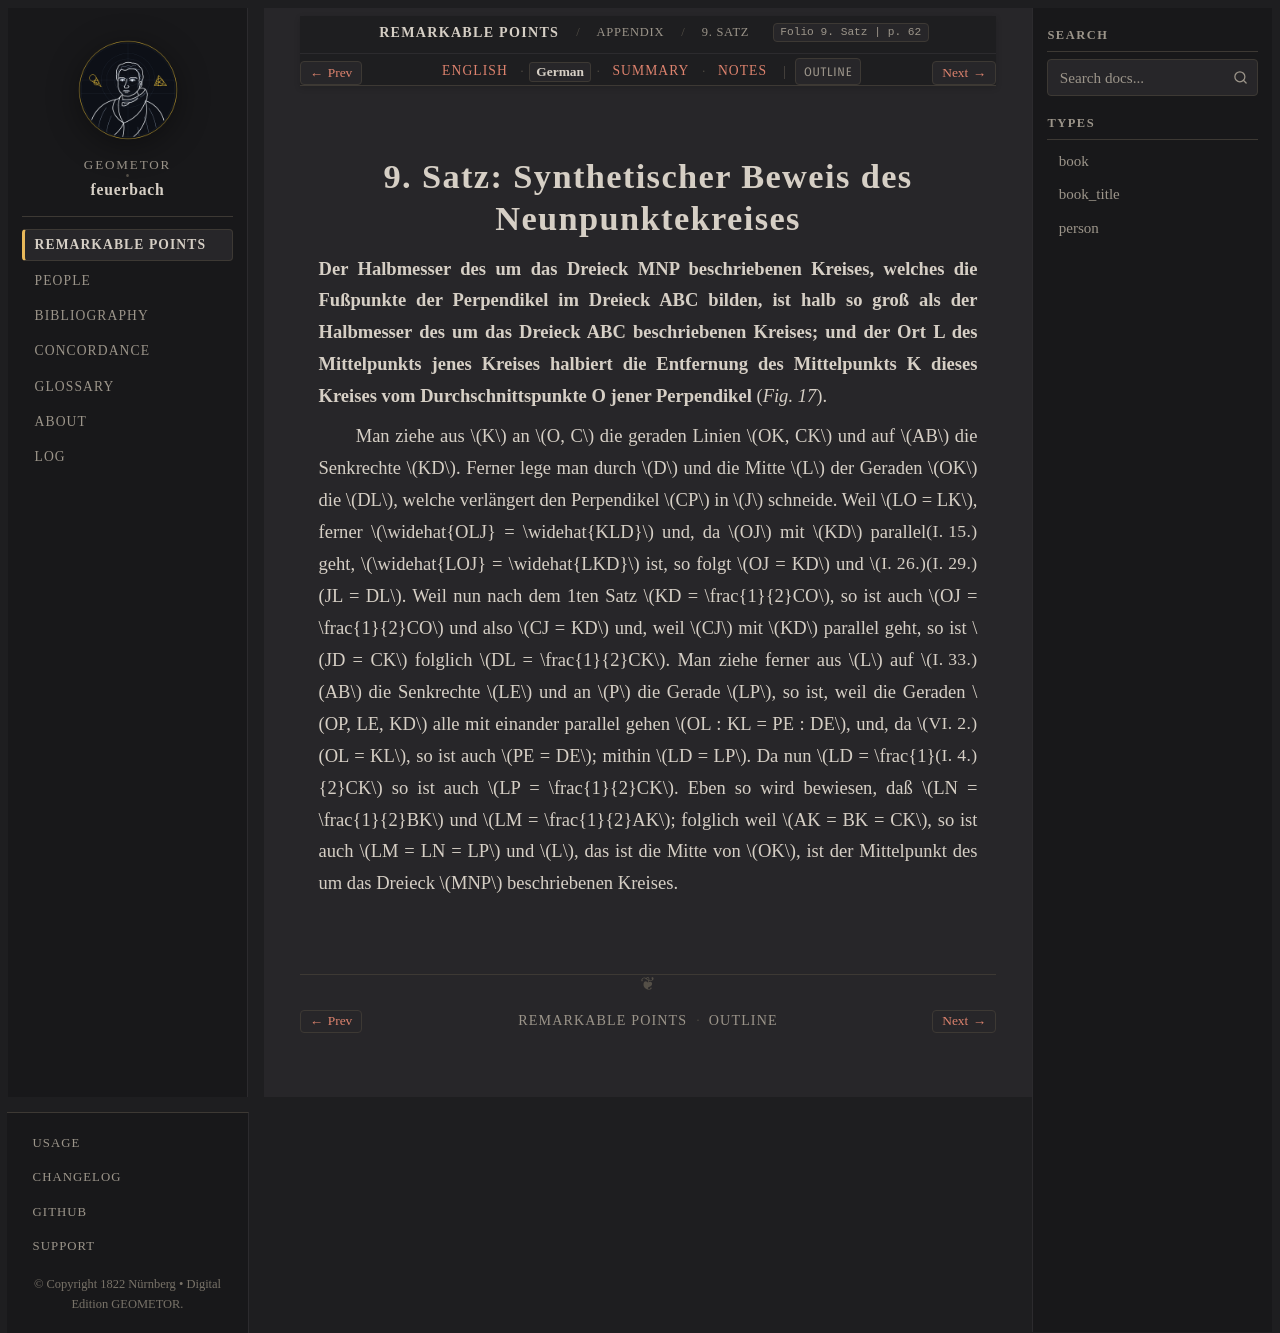

repository: geometor/feuerbach · page: feuerbach_1822/anhang/anhang_09/de.html · generator: sphinx

:layout: book
:canonical_id: 9. Satz
:breadcrumb_title: 9. Satz
:order: 6
:folio: 9. Satz
:tracks: English: index | German: de | Summary: summary | Notes: notes

.. _fb-de-anhang-9:

9. Satz: Synthetischer Beweis des Neunpunktekreises
===================================================

**Der Halbmesser des um das Dreieck MNP beschriebenen Kreises, welches die Fußpunkte der Perpendikel im Dreieck ABC bilden, ist halb so groß als der Halbmesser des um das Dreieck ABC beschriebenen Kreises; und der Ort L des Mittelpunkts jenes Kreises halbiert die Entfernung des Mittelpunkts K dieses Kreises vom Durchschnittspunkte O jener Perpendikel** (*Fig. 17*).

Man ziehe aus :math:`K` an :math:`O, C` die geraden Linien :math:`OK, CK` und auf :math:`AB` die Senkrechte :math:`KD`. Ferner lege man durch :math:`D` und die Mitte :math:`L` der Geraden :math:`OK` die :math:`DL`, welche verlängert den Perpendikel :math:`CP` in :math:`J` schneide. Weil :math:`LO = LK`, ferner :just:`(I. 15.) <I.15>` :math:`\widehat{OLJ} = \widehat{KLD}` und, da :math:`OJ` mit :math:`KD` parallel geht, :just:`(I. 29.) <I.29>` :math:`\widehat{LOJ} = \widehat{LKD}` ist, so folgt :just:`(I. 26.) <I.26>` :math:`OJ = KD` und :math:`JL = DL`. Weil nun nach dem 1ten Satz :math:`KD = \frac{1}{2}CO`, so ist auch :math:`OJ = \frac{1}{2}CO` und also :math:`CJ = KD` und, weil :math:`CJ` mit :math:`KD` parallel geht, so ist :just:`(I. 33.) <I.33>` :math:`JD = CK` folglich :math:`DL = \frac{1}{2}CK`. Man ziehe ferner aus :math:`L` auf :math:`AB` die Senkrechte :math:`LE` und an :math:`P` die Gerade :math:`LP`, so ist, weil die Geraden :math:`OP, LE, KD` alle mit einander parallel gehen :just:`(VI. 2.) <VI.2>` :math:`OL : KL = PE : DE`, und, da :math:`OL = KL`, so ist auch :math:`PE = DE`; mithin :just:`(I. 4.) <I.4>` :math:`LD = LP`. Da nun :math:`LD = \frac{1}{2}CK` so ist auch :math:`LP = \frac{1}{2}CK`. Eben so wird bewiesen, daß :math:`LN = \frac{1}{2}BK` und :math:`LM = \frac{1}{2}AK`; folglich weil :math:`AK = BK = CK`, so ist auch :math:`LM = LN = LP` und :math:`L`, das ist die Mitte von :math:`OK`, ist der Mittelpunkt des um das Dreieck :math:`MNP` beschriebenen Kreises.
